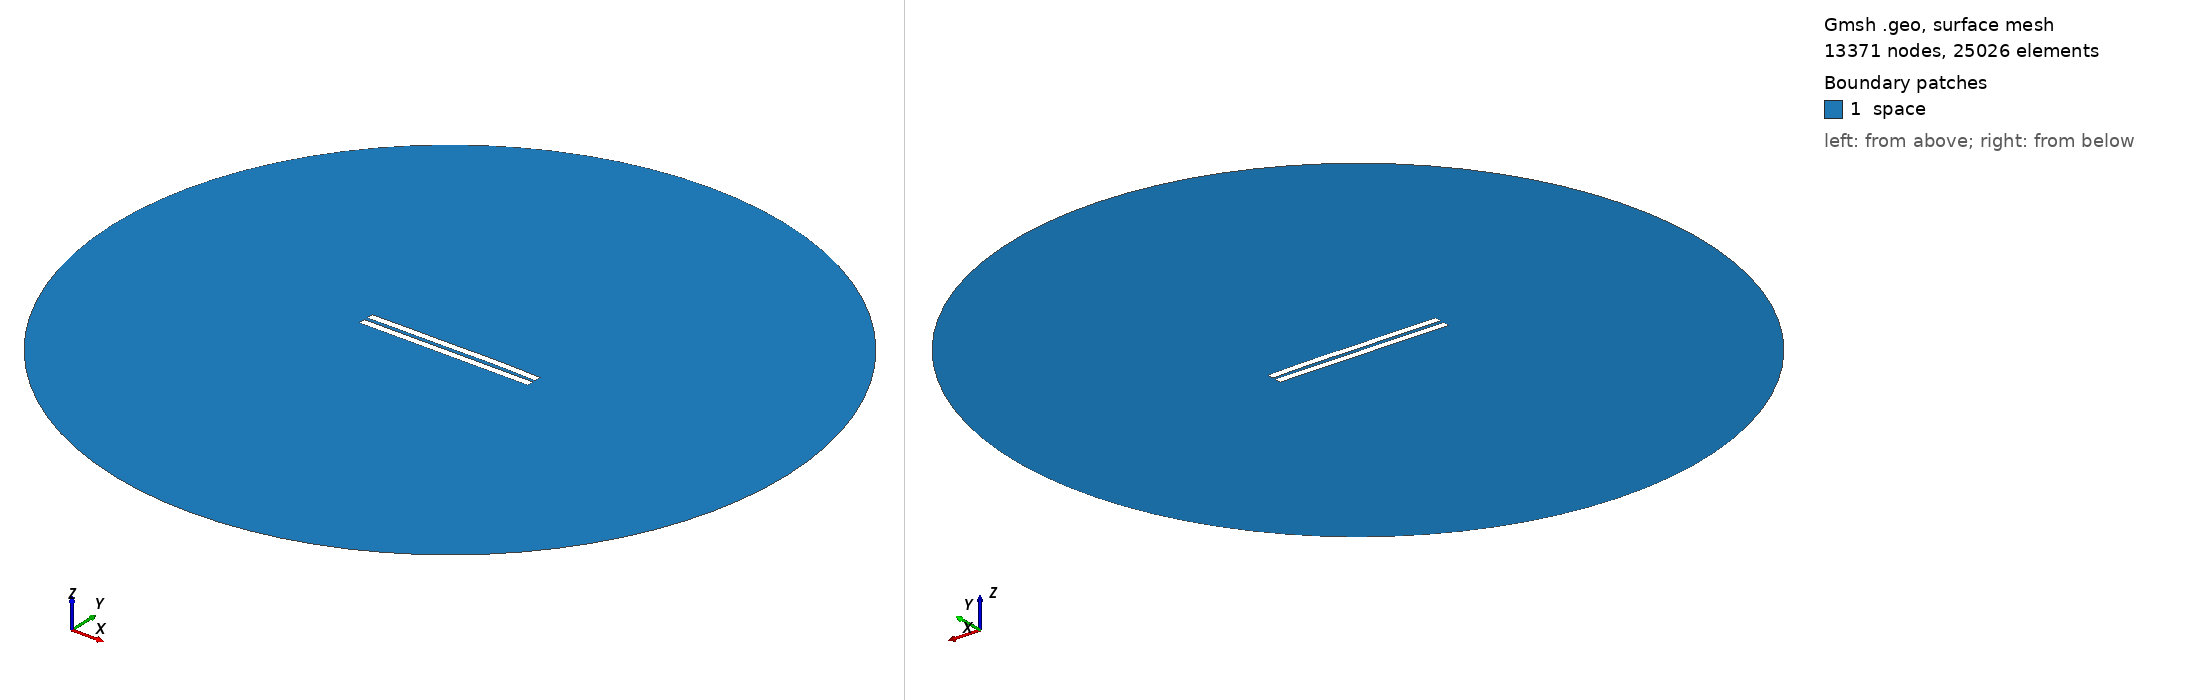

Gmsh geometry script, surface-meshed: 13371 nodes, 25026 surface elements. Boundary patches (legend numbers): 1 space. Left view from above one corner, right view from below the opposite corner. Legend entries are the model's physical surfaces. The drawing asked Gmsh for element sizes between 1% and 20% of the model's largest extent; the script's own settings can give other sizes.

=== 2234.geo (drawn) ===
//---------------------------------------
// Geometry kernel
//---------------------------------------

SetFactory("OpenCASCADE");



//---------------------------------------
// Parameters of the geometry
//---------------------------------------

// Overetch of the upper plate
overetch = 0.0;

// Distance between the plates
distance = 2.25;

// Discretization over the x axis (for the deformation)
nx = 50; 

// Length of the plate
L = 100 - overetch; 

// Number of modes
n = 4; 

// 1st mode coefficient
coeff(1) = 0.0;
beta(1) = 0.596864 * 3.1415926535 / L;

// 2nd mode coefficient
coeff(2) = 0.15;
beta(2) = 1.49418 * 3.1415926535 / L;

// 3rd mode coefficient
coeff(3) = -0.075;
beta(3) = 2.50025 * 3.1415926535 / L;

// 4th mode coefficient
coeff(4) = 0.07499999999999998;
beta(4) = 3.49999 * 3.1415926535 / L;



//---------------------------------------
// Upper plate (deformed rectangle)
//---------------------------------------

// Coordiantes of the upper plate
xmin = -50;
xmax = 50 - overetch;

// Height of the upper plate
yheight = 4 - 2 * overetch;

// Indexes of the points
UpperID[] = {};
LowerID[] = {};
LeftID[] = {};
RightID[] = {};

// Point index
p = 1;

// Horizontal edges
For i In {1:nx}
    x = xmin + (i-1)*(xmax - xmin)/(nx-1);

    y_bottom = distance / 2 + overetch;
    For j In {1:n}
        C = (Cosh(beta(j)*L) + Cos(beta(j)*L)) / (Sinh(beta(j)*L) + Sin(beta(j)*L));
        y_bottom  = y_bottom + coeff(j) * (Cosh(beta(j)*(x+50)) - Cos(beta(j)*(x+50)) - C * (Sinh(beta(j)*(x+50)) - Sin(beta(j)*(x+50))));
    EndFor

    y_top = y_bottom + yheight;

    Point(p) = {x, y_top, 0, 1.0};
    UpperID[i] = p;
    p = p + 1;

    Point(p) = {x, y_bottom, 0, 1.0};
    LowerID[i] = p;
    p = p + 1;
EndFor

// Create point lists
UpperPts[] = {}; LowerPts[] = {};
For i In {1:nx}
  UpperPts[] += {UpperID[i]};
  LowerPts[] += {LowerID[i]};
EndFor

// Build splines
Spline(1) = {UpperPts[]};
Spline(2) = {LowerPts[]};
Line(3) = {LowerPts[nx-1], UpperPts[nx-1]};
Line(4) = {LowerPts[0], UpperPts[0]};

// Build the plane surface
Curve Loop(1) = {2, 3, -1, -4};
Plane Surface(1) = {1};



//---------------------------------------
// Lower plate (rectangle)
//---------------------------------------

// Vertices
Point(1001) = {-50, -1, 0, 1.0};
Point(1002) = { 50, -1, 0, 1.0};
Point(1003) = { 50,  -5, 0, 1.0};
Point(1004) = {-50,  -5, 0, 1.0};

// Edges
Line(5) = {1001, 1002};
Line(6) = {1002, 1003};
Line(7) = {1003, 1004};
Line(8) = {1004, 1001};

// Plane surface
Line Loop(2) = {5, 6, 7, 8};
Plane Surface(2) = {2}; 



//---------------------------------------
// Outer (fictious) boundary
//---------------------------------------

// Points
Point(1005) = {0, 0, 0};       // Center
Point(1006) = {200, 0, 0};     // Start point
Point(1007) = {0, 200, 0};     // 90 degrees
Point(1008) = {-200, 0, 0};    // 180 degrees
Point(1009) = {0, -200, 0};    // 270 degrees

// Circle arcs (each needs start, center, end)
Circle(9) = {1006, 1005, 1007};
Circle(10) = {1007, 1005, 1008};
Circle(11) = {1008, 1005, 1009};
Circle(12) = {1009, 1005, 1006};

// Plane surface for the entire domain
Curve Loop(3) = {9, 10, 11, 12};
Surface(3) = {3};

// Subtract the plates from the whole domain to obtain the actual domain where we want to solve the equations
BooleanDifference{ Surface{3}; Delete; }{ Surface{1}; Surface{2}; Delete; }




//---------------------------------------
// Transfinite Lines/Curves
//---------------------------------------

// Set the number of points on the boundaries
r = 7;

// Plates
Transfinite Curve {1, 2} = 50*r Using Progression 1;
Transfinite Curve {3, 4} = 2*r Using Progression 1;
Transfinite Line {5, 7} = 50*r Using Progression 1;
Transfinite Line {6, 8} = 2*r Using Progression 1;

// Outer boundary
Transfinite Line {9, 10, 11, 12} = 20 Using Progression 1;



//---------------------------------------
// Physical groups
//---------------------------------------                

// Physical curves (boundaries)
Physical Line("force_segment", 10) = {2};
Physical Line("upper_plate", 11) = {1, 3, 4};
Physical Line("lower_plate", 12) = {5, 6, 7, 8};
Physical Line("boundary", 20) = {9, 10, 11, 12};

// Physical Surfaces
Physical Surface("space", 30) = {3};



//---------------------------------------
// 6. Generate the Mesh
//---------------------------------------

// 2D mesh generation
Mesh 2;
